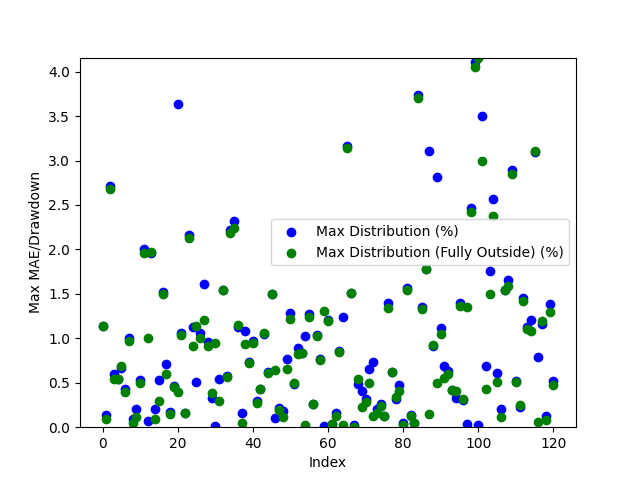

Values plotted in this chart, from the file beside it:
Date, Day of the Week, Win/(Loss), Opening Range High, Opening Range Low, Daily High, Daily Low, Initial Range Size ($), Range Size (ticks), Range Size (points), First Candle Close Outside of Range Time, First Candle Close Price, First Candle Close Condition, First Candle Close Fully Outside of Open…, First Fully Close Price, First Fully Close Condition, Max Distribution (%), Max Distribution/Drawdown (points), Max Distribution (Fully Outside) (%), Max Distribution/Drawdown (Fully Outside…, First Candle Cross Opposite Side Conditi…, First Candle Cross Opposite Side Time, First Candle Cross Opposite Side Price
2024-03-11, Monday, Win, 2100, 2098, 2109, 2073, 2.4, 24, 0.24, 20:45:00, 2097, Below Opening Low, 21:00:00, 2097, Below Opening Low, 1.143, 2.37, 1.134, 2.35, Crossed Above Opening High, 20:30:00, 2098
2024-03-12, Tuesday, Win, 2089, 2086, 2106, 2083, 3.5, 35.0, 0.35, 21:00:00, 2086, Below Opening Low, 22:15:00, 2085, Below Opening Low, 0.1344, 0.28, 0.09602, 0.2, Crossed Above Opening High, 03:00:00, 2091
2024-03-13, Wednesday, Win, 2099, 2096, 2106, 2040, 3.3, 33, 0.33, 00:00:00, 2096, Below Opening Low, 00:15:00, 2095, Below Opening Low, 2.71, 5.53, 2.681, 5.47, Crossed Above Opening High, 02:45:00, 2100
2024-03-14, Thursday, Win, 2057, 2054, 2070, 2050, 3.1, 31, 0.31, 21:00:00, 2057, Above Opening High, 21:30:00, 2058, Above Opening High, 0.5943, 1.23, 0.546, 1.13, Crossed Below Opening Low, 09:15:00, 2051
2024-03-17, Sunday, Win, 2064, 2060, 2076, 2047, 3.1, 31, 0.31, 21:45:00, 2065, Above Opening High, 21:45:00, 2065, Above Opening High, 0.5442, 1.13, 0.5442, 1.13, Crossed Below Opening Low, 09:30:00, 2056
2024-03-18, Monday, Win, 2049, 2048, 2066, 2032, 1.3, 13, 0.13, 20:45:00, 2046, Below Opening Low, 21:00:00, 2046, Below Opening Low, 0.6691, 1.36, 0.6839, 1.39, Crossed Above Opening High, 23:30:00, 2049
2024-03-19, Tuesday, Win, 2059, 2057, 2109, 2048, 2.5, 25.0, 0.25, 21:00:00, 2056, Below Opening Low, 21:45:00, 2056, Below Opening Low, 0.4248, 0.87, 0.3907, 0.8, Crossed Above Opening High, 10:15:00, 2062
2024-03-20, Wednesday, Win, 2110, 2105, 2133, 2105, 5.7, 57, 0.57, 23:00:00, 2111, Above Opening High, 23:15:00, 2112, Above Opening High, 1.003, 2.14, 0.9753, 2.08, Crossed Below Opening Low, 20:30:00, 2105
2024-03-21, Thursday, Win, 2130, 2127, 2132, 2092, 2.3, 23, 0.23, 20:45:00, 2130, Above Opening High, 21:00:00, 2131, Above Opening High, 0.08911, 0.19, 0.04221, 0.08999, Crossed Below Opening Low, 21:45:00, 2125
2024-03-24, Sunday, Win, 2097, 2094, 2112, 2089, 3.1, 31, 0.31, 21:00:00, 2093, Below Opening Low, 02:00:00, 2092, Below Opening Low, 0.201, 0.42, 0.1197, 0.25, Crossed Above Opening High, 09:00:00, 2097
2024-03-25, Monday, Win, 2107, 2103, 2118, 2092, 4.0, 40.0, 0.4, 23:30:00, 2102, Below Opening Low, 04:45:00, 2108, Above Opening High, 0.5259, 1.1, 0.4957, 1.05, Crossed Above Opening High, 20:30:00, 2106
2024-03-26, Tuesday, Loss, 2099, 2097, 2142, 2098, 2.1, 21, 0.21, 20:45:00, 2099, Above Opening High, 23:15:00, 2100, Above Opening High, 2.003, 4.29, 1.956, 4.19, Not Crossed, N/A, N/A
2024-03-27, Wednesday, Win, 2138, 2134, 2162, 2132, 4.2, 42, 0.42, 21:30:00, 2134, Below Opening Low, 07:15:00, 2140, Above Opening High, 0.06566, 0.14, 1.008, 2.18, Crossed Above Opening High, 06:15:00, 2138
2024-03-31, Sunday, Loss, 2166, 2162, 2165, 2120, 3.7, 37, 0.37, 21:30:00, 2161, Below Opening Low, 21:45:00, 2161, Below Opening Low, 1.963, 4.16, 1.967, 4.17, Not Crossed, N/A, N/A
2024-04-01, Monday, Win, 2125, 2122, 2130, 2072, 3.0, 30.0, 0.3, 23:00:00, 2125, Above Opening High, 04:15:00, 2128, Above Opening High, 0.2019, 0.43, 0.08922, 0.19, Crossed Below Opening Low, 00:15:00, 2122
2024-04-02, Tuesday, Win, 2086, 2081, 2103, 2070, 5.4, 54, 0.54, 03:30:00, 2081, Below Opening Low, 03:45:00, 2076, Below Opening Low, 0.5314, 1.1, 0.2947, 0.61, Crossed Above Opening High, 07:00:00, 2088
2024-04-03, Wednesday, Win, 2108, 2100, 2124, 2069, 7.1, 71, 0.71, 20:45:00, 2100, Below Opening Low, 21:45:00, 2100, Below Opening Low, 1.518, 3.14, 1.498, 3.1, Crossed Above Opening High, 04:15:00, 2107
2024-04-04, Thursday, Win, 2079, 2074, 2094, 2059, 5.8, 58, 0.58, 01:45:00, 2080, Above Opening High, 02:30:00, 2082, Above Opening High, 0.7066, 1.48, 0.6016, 1.26, Crossed Below Opening Low, 20:30:00, 2076
2024-04-07, Sunday, Win, 2090, 2078, 2102, 2074, 12.4, 124, 1.24, 23:15:00, 2078, Below Opening Low, 23:45:00, 2077, Below Opening Low, 0.1736, 0.36, 0.1446, 0.3, Crossed Above Opening High, 08:15:00, 2091
2024-04-08, Monday, Win, 2093, 2091, 2107, 2081, 1.8, 18, 0.18, 20:45:00, 2091, Below Opening Low, 21:00:00, 2090, Below Opening Low, 0.4613, 0.96, 0.4517, 0.94, Crossed Above Opening High, 01:00:00, 2093
2024-04-09, Tuesday, Win, 2105, 2102, 2114, 2028, 3.0, 30.0, 0.3, 21:30:00, 2102, Below Opening Low, 05:00:00, 2106, Above Opening High, 3.639, 7.38, 0.3973, 0.84, Crossed Above Opening High, 20:30:00, 2104
2024-04-10, Wednesday, Win, 2042, 2037, 2064, 2017, 4.6, 46, 0.46, 21:45:00, 2042, Above Opening High, 22:15:00, 2042, Above Opening High, 1.056, 2.18, 1.032, 2.13, Crossed Below Opening Low, 04:45:00, 2034
2024-04-11, Thursday, Win, 2058, 2055, 2062, 2010, 3.4, 34, 0.34, 21:45:00, 2059, Above Opening High, 21:45:00, 2059, Above Opening High, 0.1552, 0.32, 0.1552, 0.32, Crossed Below Opening Low, 05:00:00, 2054
2024-04-14, Sunday, Win, 2035, 2025, 2036, 1982, 9.5, 95.0, 0.95, 05:15:00, 2025, Below Opening Low, 06:30:00, 2024, Below Opening Low, 2.164, 4.29, 2.134, 4.23, Crossed Above Opening High, 02:15:00, 2035
2024-04-15, Monday, Win, 1992, 1988, 1995, 1965, 3.8, 38, 0.38, 21:00:00, 1987, Below Opening Low, 22:15:00, 1983, Below Opening Low, 1.125, 2.21, 0.9108, 1.79, Crossed Above Opening High, 20:45:00, 1990
2024-04-16, Tuesday, Win, 1991, 1982, 2001, 1959, 8.1, 81, 0.81, 23:00:00, 1991, Above Opening High, 02:45:00, 1982, Below Opening Low, 0.5098, 1.02, 1.138, 2.23, Crossed Below Opening Low, 20:30:00, 1985
2024-04-17, Wednesday, Win, 1966, 1964, 1987, 1952, 1.6, 16, 0.16, 21:45:00, 1966, Above Opening High, 22:00:00, 1967, Above Opening High, 1.057, 2.1, 1.006, 2.0, Crossed Below Opening Low, 20:45:00, 1965
2024-04-18, Thursday, Win, 1956, 1949, 1974, 1916, 7.8, 78, 0.78, 20:45:00, 1947, Below Opening Low, 21:00:00, 1939, Below Opening Low, 1.613, 3.09, 1.206, 2.31, Crossed Above Opening High, 07:30:00, 1956
2024-04-21, Sunday, Win, 1974, 1966, 1993, 1959, 7.7, 77, 0.77, 02:15:00, 1974, Above Opening High, 02:30:00, 1975, Above Opening High, 0.9583, 1.91, 0.9181, 1.83, Crossed Below Opening Low, 20:30:00, 1967
2024-04-22, Monday, Win, 1985, 1982, 2024, 1974, 2.7, 27, 0.27, 21:45:00, 1980, Below Opening Low, 22:00:00, 1981, Below Opening Low, 0.3242, 0.64, 0.38, 0.75, Crossed Above Opening High, 20:30:00, 1984
2024-04-23, Tuesday, Win, 2019, 2015, 2019, 1994, 3.2, 32, 0.32, 23:30:00, 2019, Above Opening High, 02:45:00, 2013, Below Opening Low, 0.01485, 0.02999, 0.9529, 1.9, Crossed Below Opening Low, 02:15:00, 2015
2024-04-24, Wednesday, Win, 2012, 2005, 2024, 1966, 7.3, 73, 0.73, 20:45:00, 2013, Above Opening High, 04:00:00, 2018, Above Opening High, 0.5387, 1.09, 0.2916, 0.59, Crossed Below Opening Low, 08:30:00, 1987
2024-04-25, Thursday, Win, 1988, 1985, 2020, 1985, 3.6, 36, 0.36, 21:30:00, 1989, Above Opening High, 22:15:00, 1989, Above Opening High, 1.545, 3.12, 1.54, 3.11, Crossed Below Opening Low, 21:00:00, 1985
2024-04-28, Sunday, Win, 2021, 2017, 2033, 2015, 3.9, 39, 0.39, 00:30:00, 2021, Above Opening High, 00:45:00, 2021, Above Opening High, 0.5706, 1.16, 0.5657, 1.15, Crossed Below Opening Low, 02:30:00, 2016
2024-04-29, Monday, Win, 2024, 2023, 2026, 1979, 1.8, 18, 0.18, 20:45:00, 2022, Below Opening Low, 22:45:00, 2022, Below Opening Low, 2.214, 4.38, 2.188, 4.33, Crossed Above Opening High, 03:30:00, 2026
2024-04-30, Tuesday, Win, 1984, 1980, 2031, 1972, 3.5, 35.0, 0.35, 21:15:00, 1984, Above Opening High, 22:45:00, 1986, Above Opening High, 2.324, 4.72, 2.245, 4.56, Crossed Below Opening Low, 03:45:00, 1979
2024-05-01, Wednesday, Win, 2004, 2000, 2029, 1992, 4.7, 47, 0.47, 21:00:00, 2006, Above Opening High, 21:15:00, 2006, Above Opening High, 1.124, 2.28, 1.153, 2.34, Crossed Below Opening Low, 09:45:00, 2001
2024-05-02, Thursday, Win, 2028, 2023, 2070, 2019, 4.5, 45.0, 0.45, 22:45:00, 2022, Below Opening Low, 03:15:00, 2020, Below Opening Low, 0.1585, 0.32, 0.04457, 0.09, Crossed Above Opening High, 20:30:00, 2027
2024-05-05, Sunday, Loss, 2053, 2048, 2076, 2048, 5.4, 54, 0.54, 23:30:00, 2053, Above Opening High, 02:15:00, 2056, Above Opening High, 1.084, 2.25, 0.9347, 1.94, Not Crossed, N/A, N/A
2024-05-06, Monday, Win, 2073, 2071, 2089, 2069, 1.9, 19, 0.19, 23:15:00, 2074, Above Opening High, 00:00:00, 2074, Above Opening High, 0.7325, 1.53, 0.7277, 1.52, Crossed Below Opening Low, 21:30:00, 2072
2024-05-07, Tuesday, Loss, 2074, 2072, 2074, 2052, 2.2, 22, 0.22, 22:15:00, 2072, Below Opening Low, 22:30:00, 2071, Below Opening Low, 0.9748, 2.0, 0.9455, 1.94, Not Crossed, N/A, N/A
2024-05-08, Wednesday, Win, 2064, 2061, 2087, 2054, 3.4, 34, 0.34, 23:45:00, 2060, Below Opening Low, 00:15:00, 2060, Below Opening Low, 0.2969, 0.61, 0.2726, 0.56, Crossed Above Opening High, 22:00:00, 2062
2024-05-09, Thursday, Win, 2087, 2085, 2096, 2062, 1.5, 15.0, 0.15, 20:45:00, 2087, Above Opening High, 21:00:00, 2087, Above Opening High, 0.4293, 0.9, 0.4293, 0.9, Crossed Below Opening Low, 21:45:00, 2085
2024-05-12, Sunday, Loss, 2068, 2067, 2091, 2067, 1.9, 19, 0.19, 20:45:00, 2069, Above Opening High, 21:15:00, 2069, Above Opening High, 1.052, 2.2, 1.057, 2.21, Not Crossed, N/A, N/A
2024-05-13, Monday, Win, 2073, 2072, 2104, 2058, 1.3, 13, 0.13, 20:45:00, 2071, Below Opening Low, 21:15:00, 2071, Below Opening Low, 0.6219, 1.28, 0.6121, 1.26, Crossed Above Opening High, 20:30:00, 2072
2024-05-14, Tuesday, Win, 2100, 2098, 2132, 2094, 1.9, 19, 0.19, 21:45:00, 2101, Above Opening High, 22:45:00, 2100, Above Opening High, 1.496, 3.19, 1.501, 3.2, Crossed Below Opening Low, 20:30:00, 2099
2024-05-15, Wednesday, Win, 2122, 2119, 2124, 2103, 2.6, 26, 0.26, 23:30:00, 2122, Above Opening High, 02:00:00, 2117, Below Opening Low, 0.1036, 0.22, 0.6467, 1.36, Crossed Below Opening Low, 01:00:00, 2119
2024-05-16, Thursday, Win, 2104, 2103, 2109, 2097, 1.5, 15.0, 0.15, 21:00:00, 2105, Above Opening High, 21:45:00, 2105, Above Opening High, 0.2134, 0.45, 0.1944, 0.41, Crossed Below Opening Low, 22:45:00, 2103
2024-05-19, Sunday, Win, 2110, 2106, 2119, 2100, 4.8, 48, 0.48, 03:00:00, 2104, Below Opening Low, 08:45:00, 2102, Below Opening Low, 0.1809, 0.38, 0.1143, 0.24, Crossed Above Opening High, 07:00:00, 2109
2024-05-20, Monday, Win, 2113, 2110, 2113, 2094, 2.9, 29, 0.29, 03:30:00, 2110, Below Opening Low, 04:00:00, 2107, Below Opening Low, 0.7642, 1.6, 0.6591, 1.38, Crossed Above Opening High, 20:30:00, 2113
2024-05-21, Tuesday, Win, 2109, 2108, 2110, 2081, 1.5, 15.0, 0.15, 20:45:00, 2107, Below Opening Low, 02:15:00, 2106, Below Opening Low, 1.288, 2.68, 1.221, 2.54, Crossed Above Opening High, 21:45:00, 2110
2024-05-22, Wednesday, Win, 2090, 2087, 2101, 2045, 2.5, 25.0, 0.25, 21:45:00, 2091, Above Opening High, 22:30:00, 2091, Above Opening High, 0.4855, 1.02, 0.495, 1.04, Crossed Below Opening Low, 20:30:00, 2088
2024-05-23, Thursday, Loss, 2059, 2056, 2078, 2056, 3.4, 34, 0.34, 20:45:00, 2059, Above Opening High, 21:15:00, 2061, Above Opening High, 0.8904, 1.85, 0.823, 1.71, Not Crossed, N/A, N/A
2024-05-26, Sunday, Win, 2076, 2073, 2094, 2073, 2.1, 21, 0.21, 01:00:00, 2076, Above Opening High, 01:00:00, 2076, Above Opening High, 0.8359, 1.75, 0.8359, 1.75, Crossed Below Opening Low, 21:15:00, 2074
2024-05-27, Monday, Win, 2088, 2083, 2090, 2061, 4.9, 49, 0.49, 20:45:00, 2082, Below Opening Low, 09:15:00, 2090, Above Opening High, 1.029, 2.12, 0.02392, 0.05, Crossed Above Opening High, 08:00:00, 2088
2024-05-28, Tuesday, Loss, 2069, 2066, 2068, 2038, 3.2, 32, 0.32, 22:45:00, 2064, Below Opening Low, 23:00:00, 2064, Below Opening Low, 1.271, 2.59, 1.241, 2.53, Not Crossed, N/A, N/A
2024-05-29, Wednesday, Win, 2040, 2037, 2070, 2031, 2.3, 23, 0.23, 22:30:00, 2036, Below Opening Low, 22:45:00, 2036, Below Opening Low, 0.2609, 0.53, 0.2609, 0.53, Crossed Above Opening High, 03:30:00, 2040
2024-05-30, Thursday, Win, 2060, 2057, 2082, 2049, 3.4, 34, 0.34, 21:15:00, 2061, Above Opening High, 22:00:00, 2061, Above Opening High, 1.037, 2.16, 1.023, 2.13, Crossed Below Opening Low, 03:30:00, 2057
2024-06-02, Sunday, Win, 2088, 2081, 2105, 2050, 6.9, 69, 0.69, 22:00:00, 2089, Above Opening High, 22:15:00, 2089, Above Opening High, 0.7649, 1.61, 0.7507, 1.58, Crossed Below Opening Low, 09:45:00, 2077
2024-06-03, Monday, Win, 2066, 2062, 2066, 2035, 3.7, 37, 0.37, 21:30:00, 2066, Above Opening High, 01:30:00, 2062, Below Opening Low, 0.009676, 0.02, 1.302, 2.65, Crossed Below Opening Low, 00:45:00, 2062
... 61 more rows
